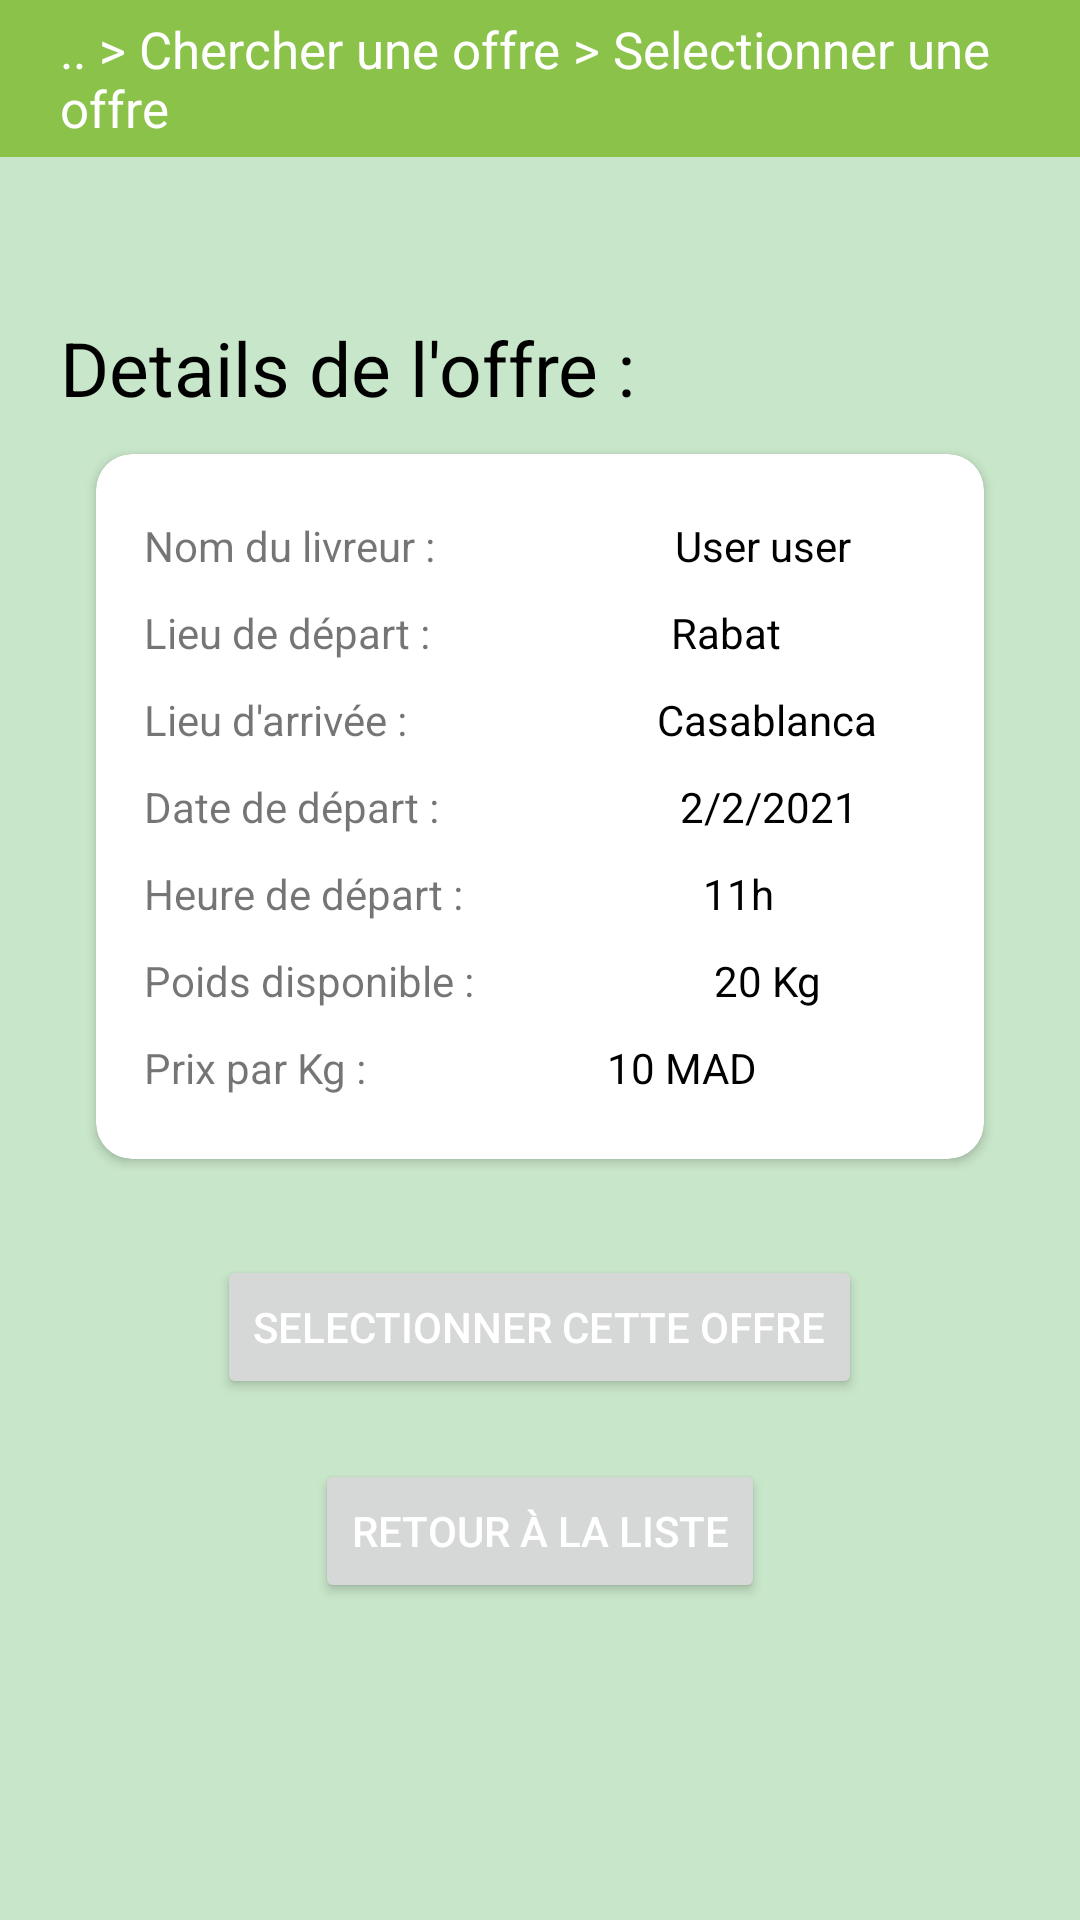

Android layout source for this screen:
<!-- AndroidManifest.xml: application theme Theme.JibMaak -->
<!-- res/layout/activity_select_offer.xml -->
<?xml version="1.0" encoding="utf-8"?>
<RelativeLayout xmlns:android="http://schemas.android.com/apk/res/android"
    xmlns:app="http://schemas.android.com/apk/res-auto"
    xmlns:tools="http://schemas.android.com/tools"
    android:layout_width="match_parent"
    android:layout_height="match_parent"
    android:background="@color/primary_light"
    tools:context=".activities.MenuActivity">

    <FrameLayout
        android:layout_width="300dp"
        android:layout_height="300dp"
        android:layout_alignParentBottom="true"
        android:background="@drawable/roadmap" />

    <TextView
        android:layout_width="match_parent"
        android:layout_height="wrap_content"
        android:background="@color/accent"
        android:paddingHorizontal="20dp"
        android:paddingVertical="5dp"
        android:text=".. > Chercher une offre > Selectionner une offre"
        android:textColor="#FFFFFF"
        android:textSize="17dp" />

    <LinearLayout
        android:layout_width="match_parent"
        android:layout_height="wrap_content"
        android:layout_centerInParent="true"
        android:orientation="vertical"
        android:paddingHorizontal="20dp">

        <TextView
            android:layout_width="wrap_content"
            android:layout_height="wrap_content"
            android:text="Details de l'offre :"
            android:textColor="@color/black"
            android:textSize="25dp" />

        <androidx.cardview.widget.CardView
            android:layout_width="match_parent"
            android:layout_height="wrap_content"
            android:layout_margin="12dp"
            app:cardCornerRadius="12dp">

            <LinearLayout
                android:layout_width="match_parent"
                android:layout_height="match_parent"
                android:gravity="center"
                android:orientation="vertical"
                android:padding="16dp">

                <LinearLayout
                    android:layout_width="match_parent"
                    android:layout_height="wrap_content"
                    android:layout_marginVertical="5dp"
                    android:orientation="horizontal">

                    <TextView
                        android:layout_width="wrap_content"
                        android:layout_height="wrap_content"
                        android:layout_gravity="start"
                        android:text="Nom du livreur :" />

                    <Space
                        android:layout_width="60dp"
                        android:layout_height="match_parent" />


                    <TextView
                        android:layout_width="wrap_content"
                        android:layout_height="wrap_content"
                        android:layout_marginLeft="20dp"
                        android:text="User user"
                        android:textColor="@color/black" />

                </LinearLayout>

                <LinearLayout
                    android:layout_width="match_parent"
                    android:layout_height="wrap_content"
                    android:layout_marginVertical="5dp"
                    android:orientation="horizontal">

                    <TextView
                        android:layout_width="wrap_content"
                        android:layout_height="wrap_content"
                        android:layout_gravity="start"
                        android:text="Lieu de départ :" />

                    <Space
                        android:layout_width="60dp"
                        android:layout_height="match_parent" />


                    <TextView
                        android:layout_width="wrap_content"
                        android:layout_height="wrap_content"
                        android:layout_marginLeft="20dp"
                        android:text="Rabat"
                        android:textColor="@color/black" />

                </LinearLayout>

                <LinearLayout
                    android:layout_width="match_parent"
                    android:layout_height="wrap_content"
                    android:layout_marginVertical="5dp"
                    android:orientation="horizontal">

                    <TextView
                        android:layout_width="wrap_content"
                        android:layout_height="wrap_content"
                        android:layout_gravity="start"
                        android:text="Lieu d'arrivée : " />

                    <Space
                        android:layout_width="60dp"
                        android:layout_height="match_parent" />


                    <TextView
                        android:layout_width="wrap_content"
                        android:layout_height="wrap_content"
                        android:layout_marginLeft="20dp"
                        android:text="Casablanca"
                        android:textColor="@color/black" />

                </LinearLayout>

                <LinearLayout
                    android:layout_width="match_parent"
                    android:layout_height="wrap_content"
                    android:layout_marginVertical="5dp"
                    android:orientation="horizontal">

                    <TextView
                        android:layout_width="wrap_content"
                        android:layout_height="wrap_content"
                        android:layout_gravity="start"
                        android:text="Date de départ :" />

                    <Space
                        android:layout_width="60dp"
                        android:layout_height="match_parent" />


                    <TextView
                        android:layout_width="wrap_content"
                        android:layout_height="wrap_content"
                        android:layout_marginLeft="20dp"
                        android:text="2/2/2021"
                        android:textColor="@color/black" />

                </LinearLayout>

                <LinearLayout
                    android:layout_width="match_parent"
                    android:layout_height="wrap_content"
                    android:layout_marginVertical="5dp"
                    android:orientation="horizontal">

                    <TextView
                        android:layout_width="wrap_content"
                        android:layout_height="wrap_content"
                        android:layout_gravity="start"
                        android:text="Heure de départ :" />

                    <Space
                        android:layout_width="60dp"
                        android:layout_height="match_parent" />


                    <TextView
                        android:layout_width="wrap_content"
                        android:layout_height="wrap_content"
                        android:layout_marginLeft="20dp"
                        android:text="11h"
                        android:textColor="@color/black" />

                </LinearLayout>

                <LinearLayout
                    android:layout_width="match_parent"
                    android:layout_height="wrap_content"
                    android:layout_marginVertical="5dp"
                    android:orientation="horizontal">

                    <TextView
                        android:layout_width="wrap_content"
                        android:layout_height="wrap_content"
                        android:layout_gravity="start"
                        android:text="Poids disponible :" />

                    <Space
                        android:layout_width="60dp"
                        android:layout_height="match_parent" />


                    <TextView
                        android:layout_width="wrap_content"
                        android:layout_height="wrap_content"
                        android:layout_marginLeft="20dp"
                        android:text="20 Kg"
                        android:textColor="@color/black" />

                </LinearLayout>

                <LinearLayout
                    android:layout_width="match_parent"
                    android:layout_height="wrap_content"
                    android:layout_marginVertical="5dp"
                    android:orientation="horizontal">

                    <TextView
                        android:layout_width="wrap_content"
                        android:layout_height="wrap_content"
                        android:layout_gravity="start"
                        android:text="Prix par Kg :" />

                    <Space
                        android:layout_width="60dp"
                        android:layout_height="match_parent" />


                    <TextView
                        android:layout_width="wrap_content"
                        android:layout_height="wrap_content"
                        android:layout_marginLeft="20dp"
                        android:text="10 MAD"
                        android:textColor="@color/black" />

                </LinearLayout>


            </LinearLayout>

        </androidx.cardview.widget.CardView>

        <Button
            android:id="@+id/selectionner_offre"
            android:layout_width="wrap_content"
            android:layout_height="wrap_content"
            android:layout_gravity="center"
            android:layout_marginVertical="20dp"
            android:text="Selectionner cette offre"
            android:textColor="#FFFFFF" />

        <Button
            android:id="@+id/retour_liste"
            android:layout_width="wrap_content"
            android:layout_height="wrap_content"
            android:layout_gravity="center"
            android:text="Retour à la liste"
            android:textColor="#FFFFFF" />
    </LinearLayout>

</RelativeLayout>
<!-- resources referenced by this layout -->
<resources>
  <color name="accent">#8BC34A</color>
  <color name="black">#FF000000</color>
  <color name="primary_light">#C8E6C9</color>
  <style name="Theme.JibMaak" parent="Theme.MaterialComponents.Light.DarkActionBar">
          
          <item name="colorPrimary">@color/primary</item>
          <item name="colorPrimaryVariant">@color/primary_dark</item>
          <item name="colorOnPrimary">@color/primary_light</item>
          
          <item name="colorSecondary">@color/primary</item>
          <item name="colorSecondaryVariant">@color/primary_dark</item>
          <item name="colorOnSecondary">@color/primary_light</item>
          
          <item name="android:statusBarColor" tools:targetApi="l">?attr/colorPrimaryVariant</item>
          
      </style>
  <color name="primary">#4CAF50</color>
  <color name="primary_dark">#388E3C</color>
</resources>
